Labelled photos from "abeilles-cap200", an image-classification folder in axelcarlier/abeilles-cap200. The possible labels are: Amegilla quadrifasciata, Andrena agilissima, Andrena bicolor, Andrena cineraria, Andrena clarkella, Andrena denticulata, Andrena flavipes, Andrena florea, Andrena fulva, Andrena gravida, Andrena haemorrhoa, Andrena hattorfiana, Andrena nigroaenea, Andrena nitida, Andrena nycthemera, Andrena thoracica, Andrena vaga, Andrena ventralis, Anthidiellum strigatum, Anthidium florentinum, Anthidium manicatum, Anthidium oblongatum, Anthidium septemspinosum, Anthophora bimaculata, Anthophora furcata, Anthophora plumipes, Apis mellifera, Apis mellifera iberiensis, Bombus argillaceus, Bombus bohemicus, Bombus campestris, Bombus hortorum, Bombus humilis, Bombus hypnorum, Bombus lapidarius, Bombus lucorum, Bombus muscorum, Bombus pascuorum, Bombus pratorum, Bombus ruderatus, Bombus rupestris, Bombus sylvarum, Bombus terrestris, Bombus terrestris lusitanicus, Bombus vestalis, Ceratina cucurbitina, Chelostoma florisomne, Colletes cunicularius, Colletes hederae, Dasypoda hirtipes, Halictus rubicundus, Halictus scabiosae, Halictus sexcinctus, Heriades truncorum, Hylaeus variegatus, Lithurgus chrysurus, Macropis europaea, Megachile centuncularis, Megachile ericetorum, Megachile sculpturalis, Melecta albifrons, Nomada goodeniana, Nomada lathburiana, Osmia aurulenta, Osmia bicolor, Osmia bicornis, Osmia caerulescens, Osmia cornuta, Rhodanthidium septemdentatum, Rhodanthidium sticticum, Sphecodes albilabris, Xylocopa valga, Xylocopa violacea.

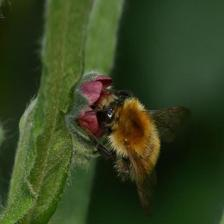
Label: Bombus pascuorum

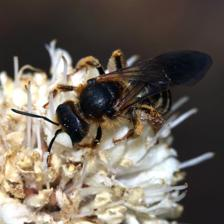
Label: Halictus sexcinctus

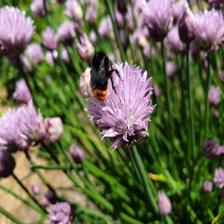
Label: Bombus lapidarius

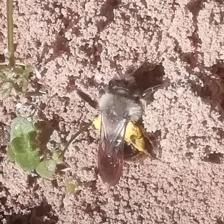
Label: Andrena vaga

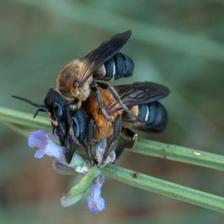
Label: Megachile sculpturalis

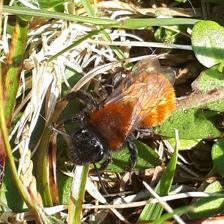
Label: Andrena fulva
